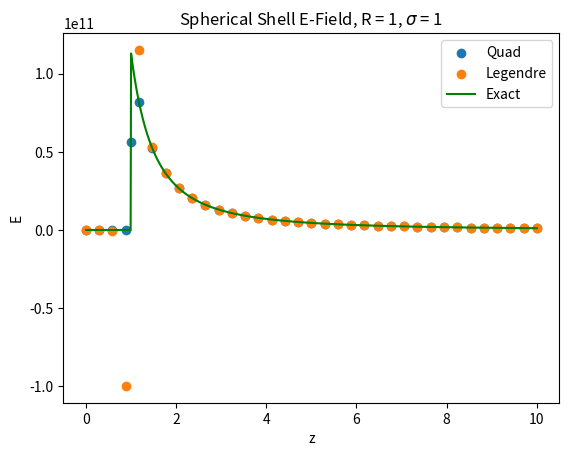
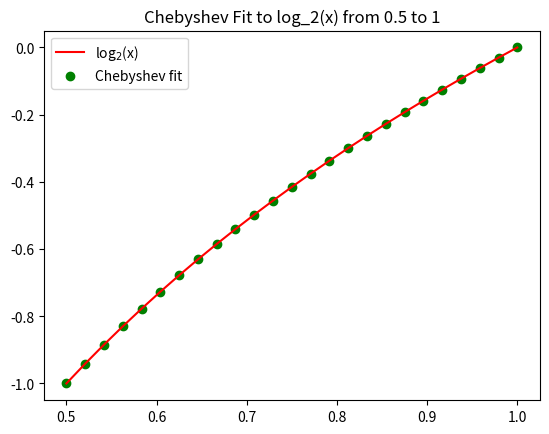
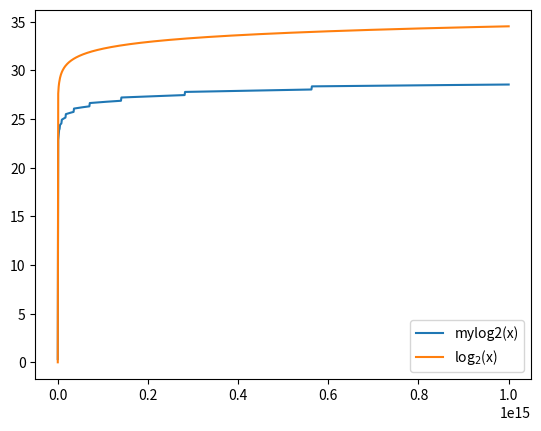

Recreate these plots in Python, in order.
# -*- coding: utf-8 -*-
"""
Created on Sun Sep 19 15:12:27 2021

[redacted]
"""

import numpy as np
import matplotlib.pyplot as plt
from scipy import integrate

#-----------------------------------------------------------------------------
# (Q1)

"""
The following is a comparative method between different types of integration
techniques to solve for the electric field at a distance z above a thin
spherical shell with radius R and surface charge sigma, inside and outside the 
shell. The integral (taken from Griffiths) is of the following form:
    
                          /\ 1
    E(z) = k*2piR^2*sigma  |    (z - R*u)/(R**2 + z**2 - 2*R*z*u)**(3/2) du
                           \/ -1

The explicit solution of E(z) is E(z) = 0                       (z < R)
                                        k*2piR^2*sigma / z^2    (z > R)
"""

# Define some useful constants that are used for each type of integration:

k = 9e9 # 1/4*pi*e_o
e_0 = (1/4*np.pi*k)

#-------------------------------

# Define integrator using quad:

def eval_E_quad(z, R, sigma):
    
    E = np.zeros(len(z))
    selferr = np.zeros(len(z))
    
    for i in range(len(z)): # loop through each z
    
            u = [-1,1] # define limits of integ
            
            def integ(u):
                return (z[i] - R*u)/(R**2 + z[i]**2 - 2*R*z[i]*u)**(3/2) # integrand
            
            integ_tup = integrate.quad(integ, min(u), max(u)) # contains integrated answer + inherent err
            
            E[i] = (2*np.pi*R**2*sigma*k) * integ_tup[0] # multiply by relevant constants
            selferr[i] = integ_tup[1] # grab error
    
    return E, selferr

#-------------------------------

# Define integrator using Legendre:
    
def legendre_mat(npt):
    x=np.linspace(-1,1,npt)
    mat=np.zeros([npt,npt])
    mat[:,0]=1.0
    mat[:,1]=x
    if npt>2:
        for i in range(1,npt-1):
            mat[:,i+1]=((2.0*i+1)*x*mat[:,i]-i*mat[:,i-1])/(i+1.0)
    return mat

def integration_coeffs_legendre(npt):
    mat=legendre_mat(npt)
    mat_inv=np.linalg.inv(mat)
    coeffs=mat_inv[0,:]
    coeffs=coeffs/coeffs.sum()*(npt-1.0)
    return coeffs

def integrate_legendre(fun,xmin,xmax,dx_targ,ord=2):
    coeffs=integration_coeffs_legendre(ord+1)
    npt=int((xmax-xmin)/dx_targ)+1
    nn=(npt-1)%(ord)
    if nn>0:
        npt=npt+(ord-nn)
    assert(npt%(ord)==1)
    npt=int(npt)

    x=np.linspace(xmin,xmax,npt)
    dx=np.median(np.diff(x))    
    dat=fun(x)

    mat=np.reshape(dat[:-1],[(npt-1)//(ord),ord]).copy()
    mat[0,0]=mat[0,0]+dat[-1] 
    mat[1:,0]=2*mat[1:,0] 

    vec=np.sum(mat,axis=0)
    tot=np.sum(vec*coeffs[:-1])*dx
    return tot

# Using Jon's integrate_legendre method above, we evaluate the integral
# for every z value:

def eval_E_leg(z, R, sigma):
    
    u = [-1, 1] # set up limits and dx_targ
    dx_targ = 0.1
    integrated_vals = np.zeros(len(z))
    
    for i in range(len(z)): # as with quad, loop through integrand for each z
    
        def integrand(u):
            return (z[i] - R*u)/(R**2 + z[i]**2 - 2*R*z[i]*u)**(3/2)

        integrated_vals[i] = integrate_legendre(integrand, min(u), max(u), dx_targ) # apply legendre integration
    
    return (2*np.pi*R**2*sigma*k) * integrated_vals

#-------------------------------

# Set up the points for which we want to integrate, and our constants R and
# sigma:

n = 35
R = 1 # m
sigma = 1 # C/m^2

z = np.linspace(0, 10, n) # m
z = np.insert(z, n, R) # This makes sure there is a point where z = R
z.sort()

#-------------------------------

# Calculate exact E according to explicit (by-hand) integration:

z_exact = np.linspace(min(z), max(z), 1000)

def E_exact(z, R, sigma):
    E_exact = np.zeros(len(z))
    for i in range(len(E_exact)):
        if z[i] < R:
            E_exact[i] = 0
        if z[i] > R:
            E_exact[i] = k*4*np.pi*R**2*sigma/z[i]**2
    return E_exact

#-------------------------------

# Do some plotting and error estimation:
    
E_quad, E_quad_selferr = eval_E_quad(z, R, sigma)
E_leg = eval_E_leg(z, R, sigma)

print('(1)')

"""
Since E_exact doesn't evaluate E(z = R) (i.e. because of singularity), 
we need to delete the point in E_quad and E_leg where z = R to get our 
estimate of the error:
"""

err_quad = np.std(np.delete(E_quad - E_exact(z, R, sigma), np.where(z==R)))
err_leg = np.std(np.delete(E_leg - E_exact(z, R, sigma), np.where(z==R)))
print('Quad error = ', err_quad) 
print('My Integrator (Legendre) error = ', err_leg)

# Plot:

f1 = plt.figure()
plt.scatter(z, E_quad, label = 'Quad')
plt.scatter(z, E_leg, label = 'Legendre')
plt.plot(z_exact, E_exact(z_exact, R, sigma), color = 'green', label = 'Exact')
plt.xlabel('z')
plt.ylabel('E')
plt.title(f'Spherical Shell E-Field, R = {R}, $\sigma$ = {sigma}')
plt.legend()

"""
There is indeed a singularity at z = R since there is a 1/|z-R| term
that pops out after integration, which goes to infinity at that point.
However, quad doesn't seem to care that such a point blows up, although
this could result from the fact that the singularity is apparent after 
integrating as opposed to being under the integral, since for z = R the
integrand is:
    
    z(1-u)/(2z^2(1-u))^(3/2) = (1/2)^(3/2)*(1/z^2(u-1)^(1/2))
    
However, this suggests a singularity at z = 0, but quad doesn't seem to 
care. It also seems that my integrator doesn't care about the singularity
at z = 0, although it does return nan for z = R.

Ultimately quad seems to perform far better than Legendre. The residuals
are much smaller, and there isn't any weird behavior around z ~ R like
we observe with Legendre.
"""

print('-------------------------------------')

#-----------------------------------------------------------------------------
# (Q2)

"""
My integrate_adaptive currently gets stuck in a big loop. For some reason it
doesn't meet the err < tol condition for a while, and continues to integrate
between smaller and smaller intervals until the whole thing crashes. I am at
a loss to explain where the error is coming from, since the bones of what it
is doing are essentially equivalent to Jon's. The only thing I have added is
a few bits that pull out the already evaluated x and y (extra_l and extra_r), 
and passes them into the recursive function call in the last else statement 
so that this call of the function doesn't have to reevaluate those points again. 

Suffice it to say, this calls f(x) far more times than the one written in
class. Call this function (at the bottom of Q2) at your own (computer's) risk!
"""

def integrate_adaptive(fun, a, b, tol, extra = None, calls = [0]):
    print('-----')
    print('integrating between ', a, b)
    calls[0]+=1
    x = np.linspace(a, b, 5)
    dx = (b - a)/(len(x) - 1)
        
    if type(extra) == type(None): # This if/else statement checks if type(extra)
                                  # is None (i.e. the first call of the function)
        y = fun(x)
        area1 = 2*dx*(y[0] + 4*y[2] + y[4])/3
        area2 = dx*(y[0] + 4*y[1] + 2*y[2] + 4*y[3] + y[4])/3 
        err = np.abs(area1 - area2)
        
    else: # all else will be a recursive function call from the below if/else
        
        # Delete the x values for which we already evaluated y:
        
        for i in range(len(extra[0, :])):
            index = np.where(extra[0, :][i] == x)[0][0]
            x = np.delete(x, index)

        # Evaluate y for the remaining x values:
        
        y = fun(x)
        # print('x trunc', x)
        # print('extra x', extra[0,:])
        
        # Recombine the newly evaluated x and y values with the old ones:
                
        x = np.concatenate((x, extra[0, :]))
        x = np.sort(x)
        
        y = np.concatenate((y, extra[1, :]))
        y = np.sort(y)
        # print('x', x)
        
        area1 = 2*dx*(y[0] + 4*y[2] + y[4])/3
        area2 = dx*(y[0] + 4*y[1] + 2*y[2] + 4*y[3] + y[4])/3
        err = np.abs(area1 - area2)
        
    # print(f'{err} < {tol} -->', err<tol)   
    
    if err < tol:
        return area2

    else:
        xmid = (a + b)/2
        xl = np.linspace(a, xmid, 5)
        xr = np.linspace(xmid, b, 5)
        
        # Grab the x and y points we've already evaluated and
        # throw them into an "extra" array, where the first row 
        # contains already used x values and the second row 
        # contains their associated y values:
            
        extra_xl = x[np.where(xl == x)[0]]
        extra_xr = x[np.where(xr == x)[0]]
        
        extra_yl = y[np.where(xl == x)[0]]
        extra_yr = y[np.where(xr == x)[0]]
                    
        extra_l = np.vstack((extra_xl, extra_yl))
        extra_r = np.vstack((extra_xr, extra_yr))
                        
        left = integrate_adaptive(fun, a, xmid, tol/2, extra = extra_l)
        right = integrate_adaptive(fun, xmid, b, tol/2, extra = extra_r)
        
        lpr =  left + right
    
        return lpr
    
a = -100
b = 100
fun = np.exp
# ans = integrate_adaptive(fun, a, b, 1e-7, extra = None, calls = [0])
print('(2)')
# print('integrate_adaptive error = ', ans - (fun(b) - fun(a)))
print('-------------------------------------')

#-----------------------------------------------------------------------------
# (Q3)

# Evaluate log_2(x) using Chebyshev polynomials:

def cheb_log2(xx):
    
    n = 150
    x = np.linspace(0.5, 1, 1000) # our function needs to be valid from 0.5 to 1
    x_resc = np.linspace(-1, 1, 1000) # rescale the x values
    y = np.log2(x)
    coeffs = np.polynomial.chebyshev.chebfit(x_resc, y, n) # grab coeffs
    
    # Check to see if xx is float or array:
    
    if type(xx) == np.float64 or type(xx) == float:
        yy = np.polynomial.chebyshev.chebval(xx, coeffs) 
    else:
        xx_resc = np.linspace(-1, 1, len(xx))
        yy = np.polynomial.chebyshev.chebval(xx_resc, coeffs) # evaluate at
                                                              # -rescaled-
                                                              # values, not xx
         
    """
    I first tried applying the method to find the minimum number of
    coefficients needed from Jon's polynomial notes, but decided it
    was easier to evaluate yy for each number of coefficients - i.e. 
    I evaluate yy many times, looping through the number of coefficients
    from 0 to n, define some tolerance, then ask python to find the 
    number of coefficients corresponding with the first instance where
    the error drops below the tolerance.
    """
    
    #-----------------------
    
    # max_errs = np.zeros(n)
    # for i in range(n):
    #     max_errs[i] = np.sum(abs(coeffs[-i+1:])) # the errs are in descending order w.r.t. coeffs
    # max_errs = max_errs[::-1] # return to ascending order w.r.t. coeffs
    # cutoff_index= np.where(max_errs < 1e-4)[0][0]
    # coeffs = coeffs[:cutoff_index+1]
    # yy = np.polynomial.chebyshev.chebval(xx, coeffs)
    
    #-----------------------
    
    # Routine to check errors for truncated coefficients:
    
    trunc_errs = np.zeros(n)
    
    for i in range(n):
        trunc_coeffs = coeffs[:i+1] # truncate coefficients up to i+1 
        yyy = np.polynomial.chebyshev.chebval(xx, trunc_coeffs) # reevaluate with truncated polynomial
        if type(xx) == int or type(xx) == float: # this if/else statement suppresses an index error
            trunc_errs[i] = abs(yyy - np.log2(xx))
        else:
            trunc_errs[i] = abs(np.std(yyy - np.log2(xx)))
    
    tol = 1e-6 # set tolerance/error threshold
        
    tol_inds = np.where(trunc_errs < tol)[0] # get indices where the error is
                                             # less than tol
                                                                                                                                           
    if len(tol_inds) == 0:
        return yy # if tol_inds is empty, the only # of coeffs with err < tol is n
    else:
        tol_index = tol_inds[0]
        tol_coeffs = coeffs[:tol_index] # gather the coefficients up to this index
        yy = np.polynomial.chebyshev.chebval(xx, tol_coeffs) # re-evaluate yy with
                                                             # truncated coeffs                                       
        
        return yy
   
f2 = plt.figure()
xx = np.linspace(0.5, 1, 25)
plt.plot(xx, np.log2(xx), color = 'red', label = 'log$_{2}$(x)')
plt.scatter(xx, cheb_log2(xx), color = 'green', label = 'Chebyshev fit')
plt.title('Chebyshev Fit to log_2(x) from 0.5 to 1')
plt.legend()

print('(3)')
print('log_2 Chebyshev error = ', np.std(np.log2(xx) - cheb_log2(xx)))

# Evaluate ln(x) for any positive number:
    
def mylog2(xx):
    
    """
    np.frexp returns (mantissa, exponent), where x = mantissa * 2**exponent`. 
    The mantissa lies in the open interval(-1, 1), while the twos exponent 
    is a signed integer. (For my own reference)
    
    Say we want ln(x). We can use some log rules to state that
    
        ln(x) = log_e(x) = log_2(x) / log_2(e)
        
    Further, if we break up x and e into their mantissa & exponent, say
    x = m*2^n and e = a*2^b, we can get everything into a form that can be
    handled by Chebyshev polynomials:
        
        log_2(m2^n) / log_2(a2^b)
                                   = (n + log_2(m)) / (b + log_2(a)) (*) 
        
    where -1 < m, a < 1. Now we simply construct log_2(xx) using Chebyshev
    polynomials and calculate Equation (*):
    """
    
    e = np.exp(1) # first, get the numerical value for e
    a, b = np.frexp(e)
    m, n = np.frexp(xx)
    
    def cheb_man(xxx): # chebyshev fit for mantissa's
        N = 150
        n = 1000
        x = np.linspace(1e-15, 1, n) # mantissa lies in -1 < a, m < 1, 
                                     # but log_2(x) --> inf as x --> 0; 
                                     # need to rescale!
        x_resc = np.linspace(-1, 1, n)
        y = np.log2(x)
        coeffs = np.polynomial.chebyshev.chebfit(x_resc, y, N)
        return np.polynomial.chebyshev.chebval(xxx, coeffs)
    
    ln = (n + cheb_man(m))/(b + cheb_man(a)) # apply Equation (*)
    return ln

xx = np.linspace(1, 1e15, 1000)
print('ln(x) Chebyshev error = ', np.std(mylog2(xx) - np.log(xx)))
f3 = plt.figure()
plt.plot(xx, mylog2(xx), label = 'mylog2(x)')
plt.plot(xx, np.log(xx), label = 'log$_2$(x)')
plt.legend()

"""
The error improves over what I had previously, but there's still something
funky going on with the the fit that ends up having some weird steps (I
believe something similar was seen in Rigel's tutorial).
"""